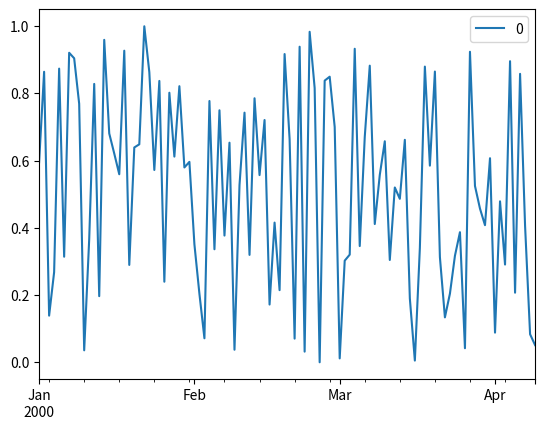

This figure's Python source: (Note: this script raises an exception after producing the figure.)
# -*- coding: utf-8 -*-
"""
Created on 2016/1/6 17:53  

[redacted]

本模块目的：
"""


import pandas as pd
import matplotlib.pyplot as plt
import numpy as np
#plt.figure()


# ts=pd.Series(np.random.randn(1000),index=pd.date_range('1/1/2000',periods=1000))
#ts.plot()
# ts=ts.cumsum()
# ts.plot()

df=pd.DataFrame(np.random.rand(100),index=pd.date_range('1/1/2000',periods=100))
# ,columns=['A','B','C','D']
#print df
#df=df.cumsum()
#plt.figure()
#plt.interactive(False)
df.plot()
plt._show()
# plt.legend(loc='best')